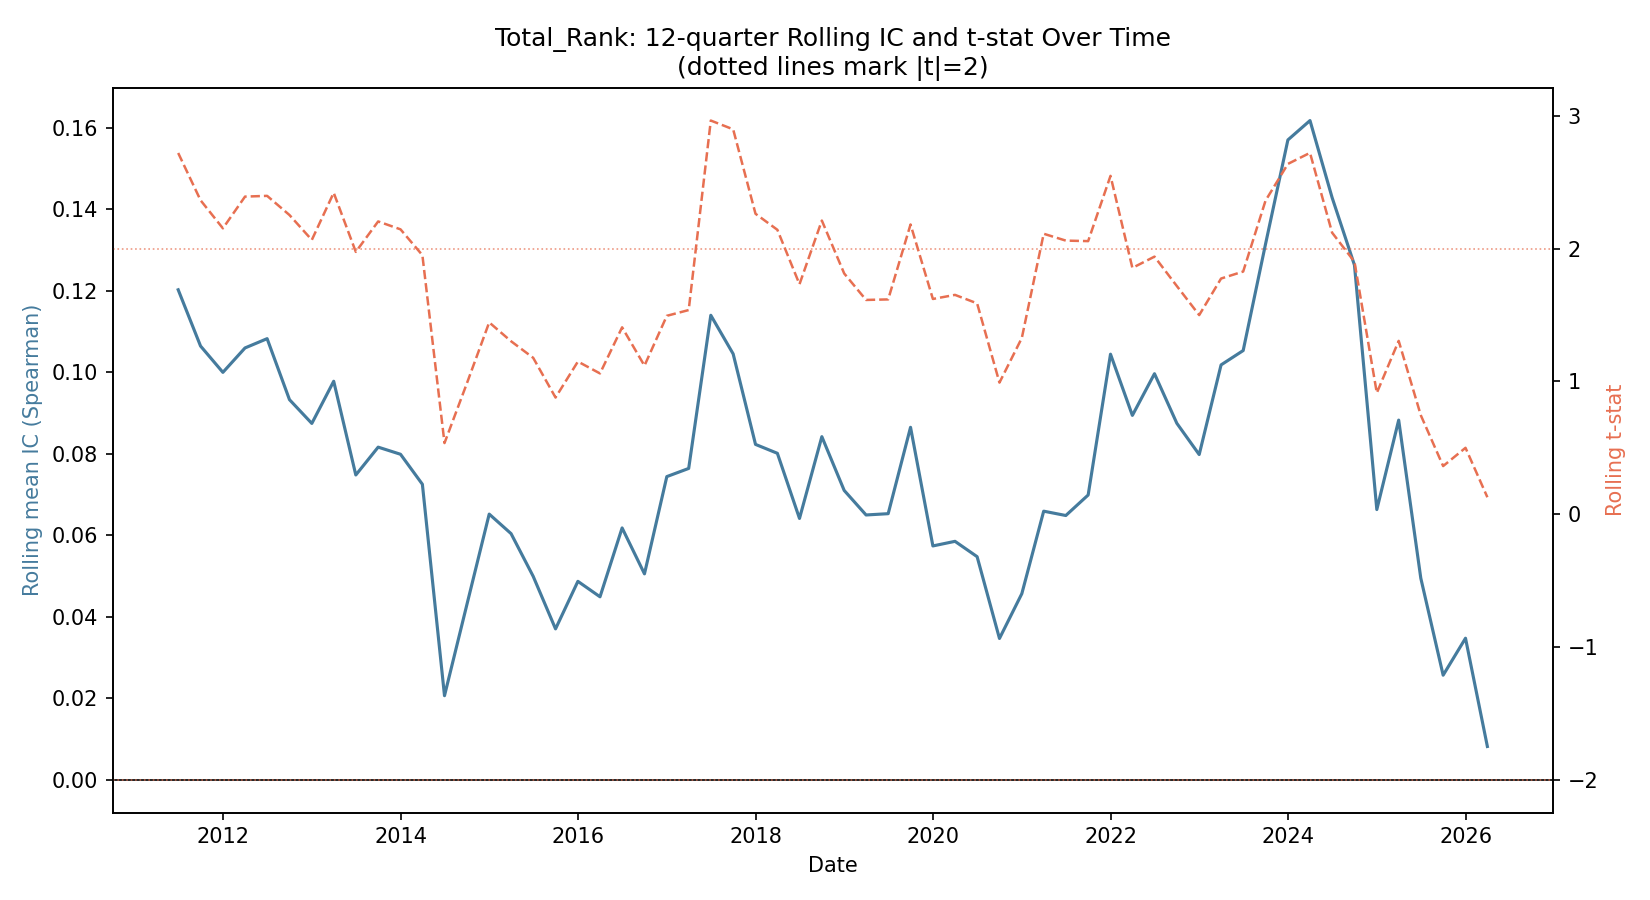

The data file committed next to this chart (first rows):
, mean_ic, t_stat
2011-06-30, 0.1203, 2.722
2011-09-30, 0.1065, 2.365
2011-12-31, 0.1, 2.154
2012-03-31, 0.106, 2.393
2012-06-30, 0.1083, 2.399
2012-09-30, 0.09329, 2.254
2012-12-31, 0.08746, 2.067
2013-03-31, 0.09781, 2.422
2013-06-30, 0.0748, 1.976
2013-09-30, 0.08163, 2.206
2013-12-31, 0.07988, 2.146
2014-03-31, 0.07252, 1.952
2014-06-30, 0.02061, 0.536
2014-09-30, 0.04294, 0.9853
2014-12-31, 0.06519, 1.445
2015-03-31, 0.0604, 1.303
2015-06-30, 0.04992, 1.178
2015-09-30, 0.03701, 0.879
2015-12-31, 0.04868, 1.15
2016-03-31, 0.04489, 1.061
2016-06-30, 0.06179, 1.408
2016-09-30, 0.05052, 1.119
2016-12-31, 0.0744, 1.495
2017-03-31, 0.07641, 1.538
2017-06-30, 0.114, 2.966
2017-09-30, 0.1045, 2.9
2017-12-31, 0.08231, 2.264
2018-03-31, 0.08012, 2.143
2018-06-30, 0.06412, 1.733
2018-09-30, 0.08421, 2.213
2018-12-31, 0.071, 1.814
2019-03-31, 0.06498, 1.614
2019-06-30, 0.0653, 1.618
2019-09-30, 0.08651, 2.183
2019-12-31, 0.05738, 1.622
2020-03-31, 0.05851, 1.652
2020-06-30, 0.05474, 1.589
2020-09-30, 0.03466, 0.9915
2020-12-31, 0.04565, 1.328
2021-03-31, 0.06591, 2.113
2021-06-30, 0.06485, 2.061
2021-09-30, 0.06988, 2.058
2021-12-31, 0.1045, 2.549
2022-03-31, 0.08943, 1.856
2022-06-30, 0.09967, 1.941
2022-09-30, 0.08749, 1.719
2022-12-31, 0.07981, 1.5
2023-03-31, 0.1018, 1.776
2023-06-30, 0.1053, 1.828
2023-09-30, 0.1315, 2.363
2023-12-31, 0.1571, 2.639
2024-03-31, 0.1618, 2.723
2024-06-30, 0.1429, 2.121
2024-09-30, 0.1263, 1.902
2024-12-31, 0.06631, 0.914
2025-03-31, 0.08827, 1.306
2025-06-30, 0.04946, 0.7455
2025-09-30, 0.02564, 0.3626
2025-12-31, 0.03472, 0.5001
2026-03-31, 0.00814, 0.1277
